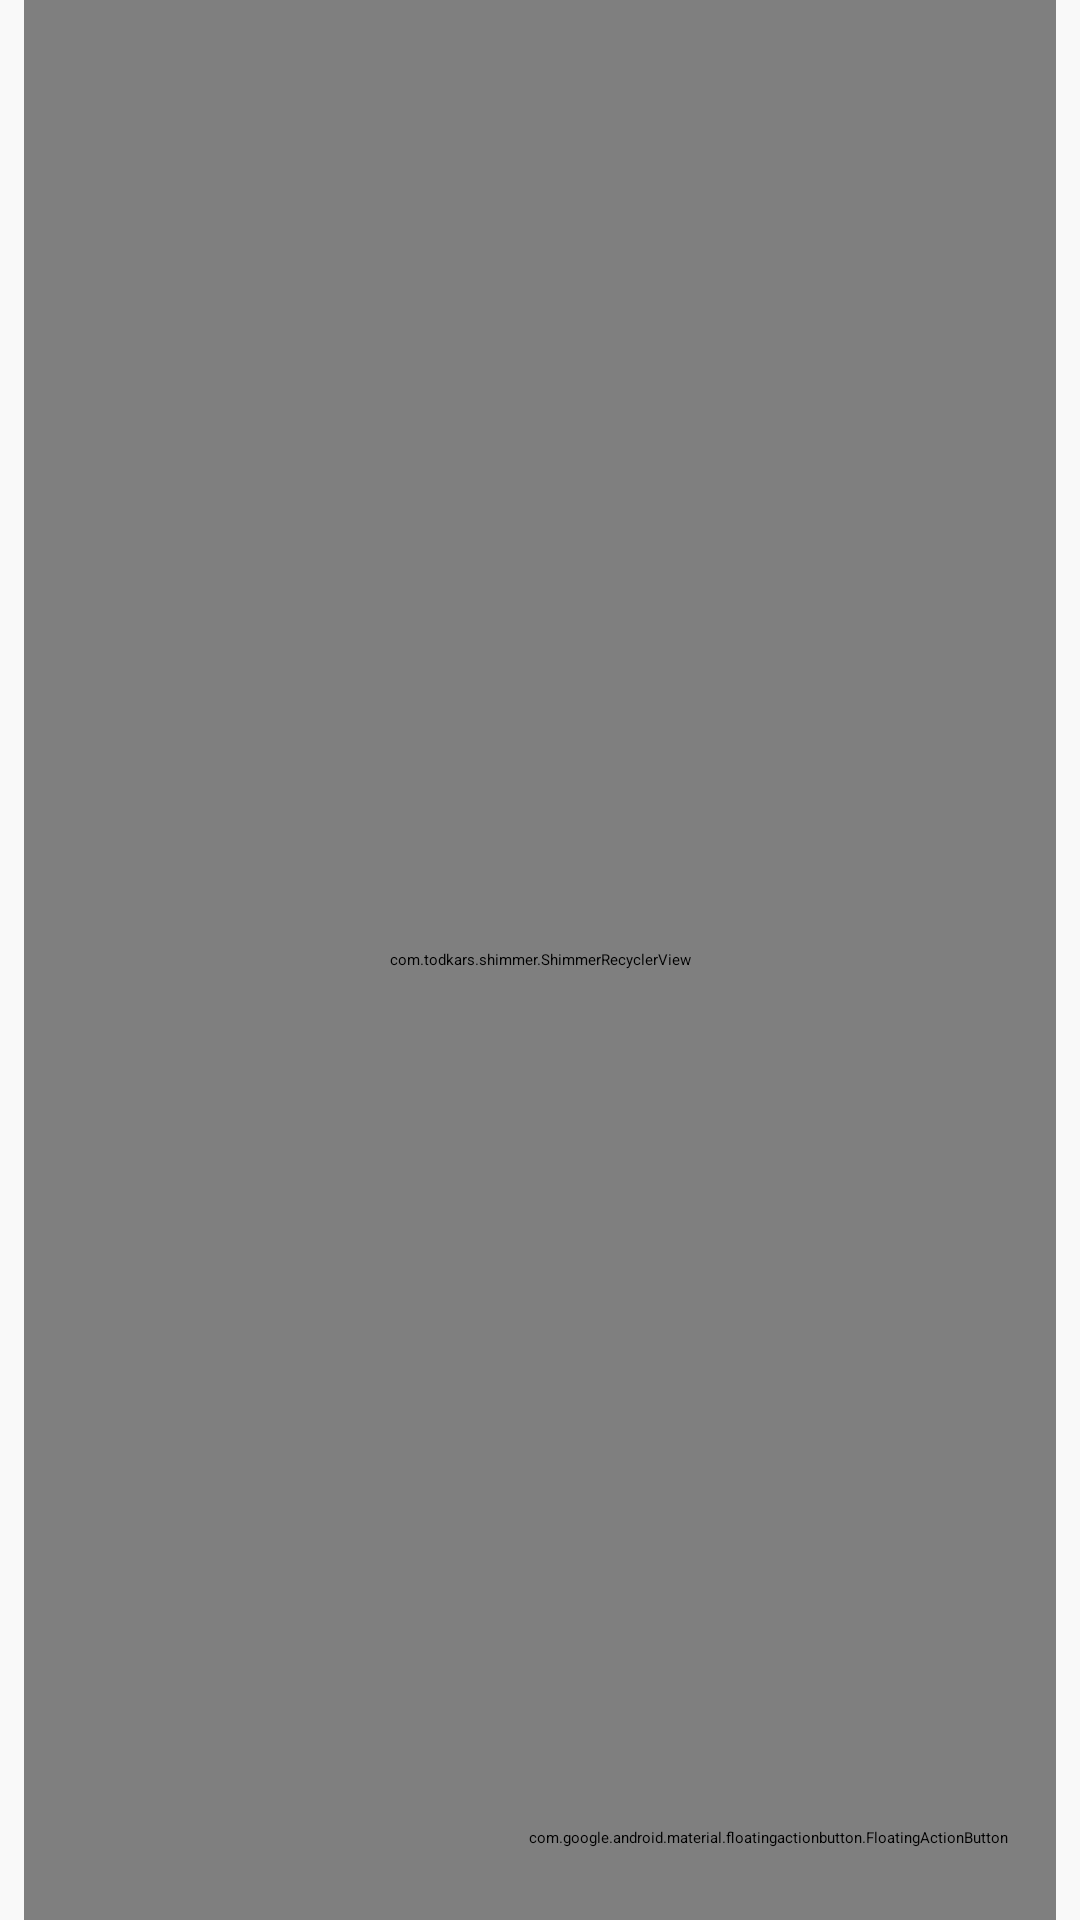

Android layout source for this screen:
<!-- AndroidManifest.xml: application theme Theme.Foody -->
<!-- res/layout/fragment_recipes.xml -->
<?xml version="1.0" encoding="utf-8"?>
<layout xmlns:android="http://schemas.android.com/apk/res/android"
    xmlns:app="http://schemas.android.com/apk/res-auto"
    xmlns:tools="http://schemas.android.com/tools">

    <data>

        <variable
            name="mainViewModel"
            type="com.example.foody.viewmodels.MainViewModel" />
    </data>

    <androidx.constraintlayout.widget.ConstraintLayout
        android:layout_width="match_parent"
        android:layout_height="match_parent"
        android:background="@color/lightGray"
        tools:context=".ui.recipes.RecipesFragment">

        <com.todkars.shimmer.ShimmerRecyclerView
            android:id="@+id/recycler_view"
            android:layout_width="0dp"
            android:layout_height="0dp"
            android:layout_marginStart="8dp"
            android:layout_marginEnd="8dp"
            android:orientation="vertical"
            app:layout_constraintBottom_toBottomOf="parent"
            app:layout_constraintEnd_toEndOf="parent"
            app:layout_constraintHorizontal_bias="0.5"
            app:layout_constraintStart_toStartOf="parent"
            app:layout_constraintTop_toTopOf="parent"
            app:shimmer_recycler_item_count="3"
            app:shimmer_recycler_layout="@layout/placeholder_row_layout" />

        <com.google.android.material.floatingactionbutton.FloatingActionButton
            android:id="@+id/floatingActionButton"
            android:layout_width="wrap_content"
            android:layout_height="wrap_content"
            android:layout_marginEnd="24dp"
            android:layout_marginBottom="24dp"
            android:clickable="true"
            android:src="@drawable/ic_restaurant"
            app:layout_constraintBottom_toBottomOf="parent"
            app:layout_constraintEnd_toEndOf="parent"
            app:tint="@color/white" />

        <ImageView
            android:id="@+id/error_image_view"
            readApiResponse="@{mainViewModel.recipesResponde}"
            readDatabase="@{mainViewModel.readRecipes}"
            android:layout_width="100dp"
            android:layout_height="100dp"
            android:alpha="0.5"
            android:src="@drawable/ic_sad"
            android:visibility="invisible"
            app:layout_constraintBottom_toBottomOf="parent"
            app:layout_constraintEnd_toEndOf="parent"
            app:layout_constraintStart_toStartOf="parent"
            app:layout_constraintTop_toTopOf="@+id/recycler_view"
            app:layout_constraintVertical_bias="0.37" />

        <TextView
            android:id="@+id/error_text_view"
            android:layout_width="wrap_content"
            android:layout_height="wrap_content"
            android:layout_marginTop="8dp"
            android:alpha="0.5"
            android:text="No Internet Connection"
            android:textSize="18sp"
            android:textStyle="bold"
            android:visibility="invisible"
            app:layout_constraintEnd_toEndOf="@+id/error_image_view"
            app:layout_constraintStart_toStartOf="@+id/error_image_view"
            app:layout_constraintTop_toBottomOf="@+id/error_image_view" />


    </androidx.constraintlayout.widget.ConstraintLayout>
</layout>
<!-- res/layout/placeholder_row_layout.xml (included above) -->
<?xml version="1.0" encoding="utf-8"?>
<androidx.constraintlayout.widget.ConstraintLayout xmlns:android="http://schemas.android.com/apk/res/android"
    xmlns:app="http://schemas.android.com/apk/res-auto"
    xmlns:tools="http://schemas.android.com/tools"
    android:layout_width="match_parent"
    android:layout_height="200dp"
    android:layout_marginTop="4dp"
    android:layout_marginBottom="4dp">

    <View
        android:id="@+id/view"
        android:layout_width="200dp"
        android:layout_height="wrap_content"
        android:background="@color/mediumGray"
        app:layout_constraintBottom_toBottomOf="parent"
        app:layout_constraintStart_toStartOf="parent"
        app:layout_constraintTop_toTopOf="parent" />

    <View
        android:id="@+id/view2"
        android:layout_width="0dp"
        android:layout_height="50dp"
        android:layout_marginStart="12dp"
        android:layout_marginTop="12dp"
        android:layout_marginEnd="12dp"
        android:background="@color/mediumGray"
        app:layout_constraintEnd_toEndOf="parent"
        app:layout_constraintStart_toEndOf="@+id/view"
        app:layout_constraintTop_toTopOf="parent" />

    <View
        android:id="@+id/view3"
        android:layout_width="0dp"
        android:layout_height="65dp"
        android:layout_marginTop="12dp"
        android:background="@color/mediumGray"
        app:layout_constraintEnd_toEndOf="@+id/view2"
        app:layout_constraintStart_toStartOf="@+id/view2"
        app:layout_constraintTop_toBottomOf="@+id/view2" />

    <View
        android:id="@+id/view4"
        android:layout_width="36dp"
        android:layout_height="36dp"
        android:background="@color/mediumGray"
        app:layout_constraintBottom_toBottomOf="parent"
        app:layout_constraintStart_toStartOf="@+id/view3"
        app:layout_constraintTop_toBottomOf="@+id/view3" />

    <View
        android:id="@+id/view5"
        android:layout_width="36dp"
        android:layout_height="36dp"
        android:layout_marginStart="24dp"
        android:layout_marginTop="12dp"
        android:background="@color/mediumGray"
        app:layout_constraintStart_toEndOf="@+id/view4"
        app:layout_constraintTop_toBottomOf="@+id/view3" />

    <View
        android:id="@+id/view6"
        android:layout_width="36dp"
        android:layout_height="36dp"
        android:layout_marginStart="24dp"
        android:layout_marginTop="12dp"
        android:background="@color/mediumGray"
        app:layout_constraintStart_toEndOf="@+id/view5"
        app:layout_constraintTop_toBottomOf="@+id/view3" />
</androidx.constraintlayout.widget.ConstraintLayout>
<!-- resources referenced by this layout -->
<resources>
  <color name="lightGray">#F9F9F9</color>
  <color name="mediumGray">#D1D1D1</color>
  <color name="white">#FFFFFF</color>
</resources>
